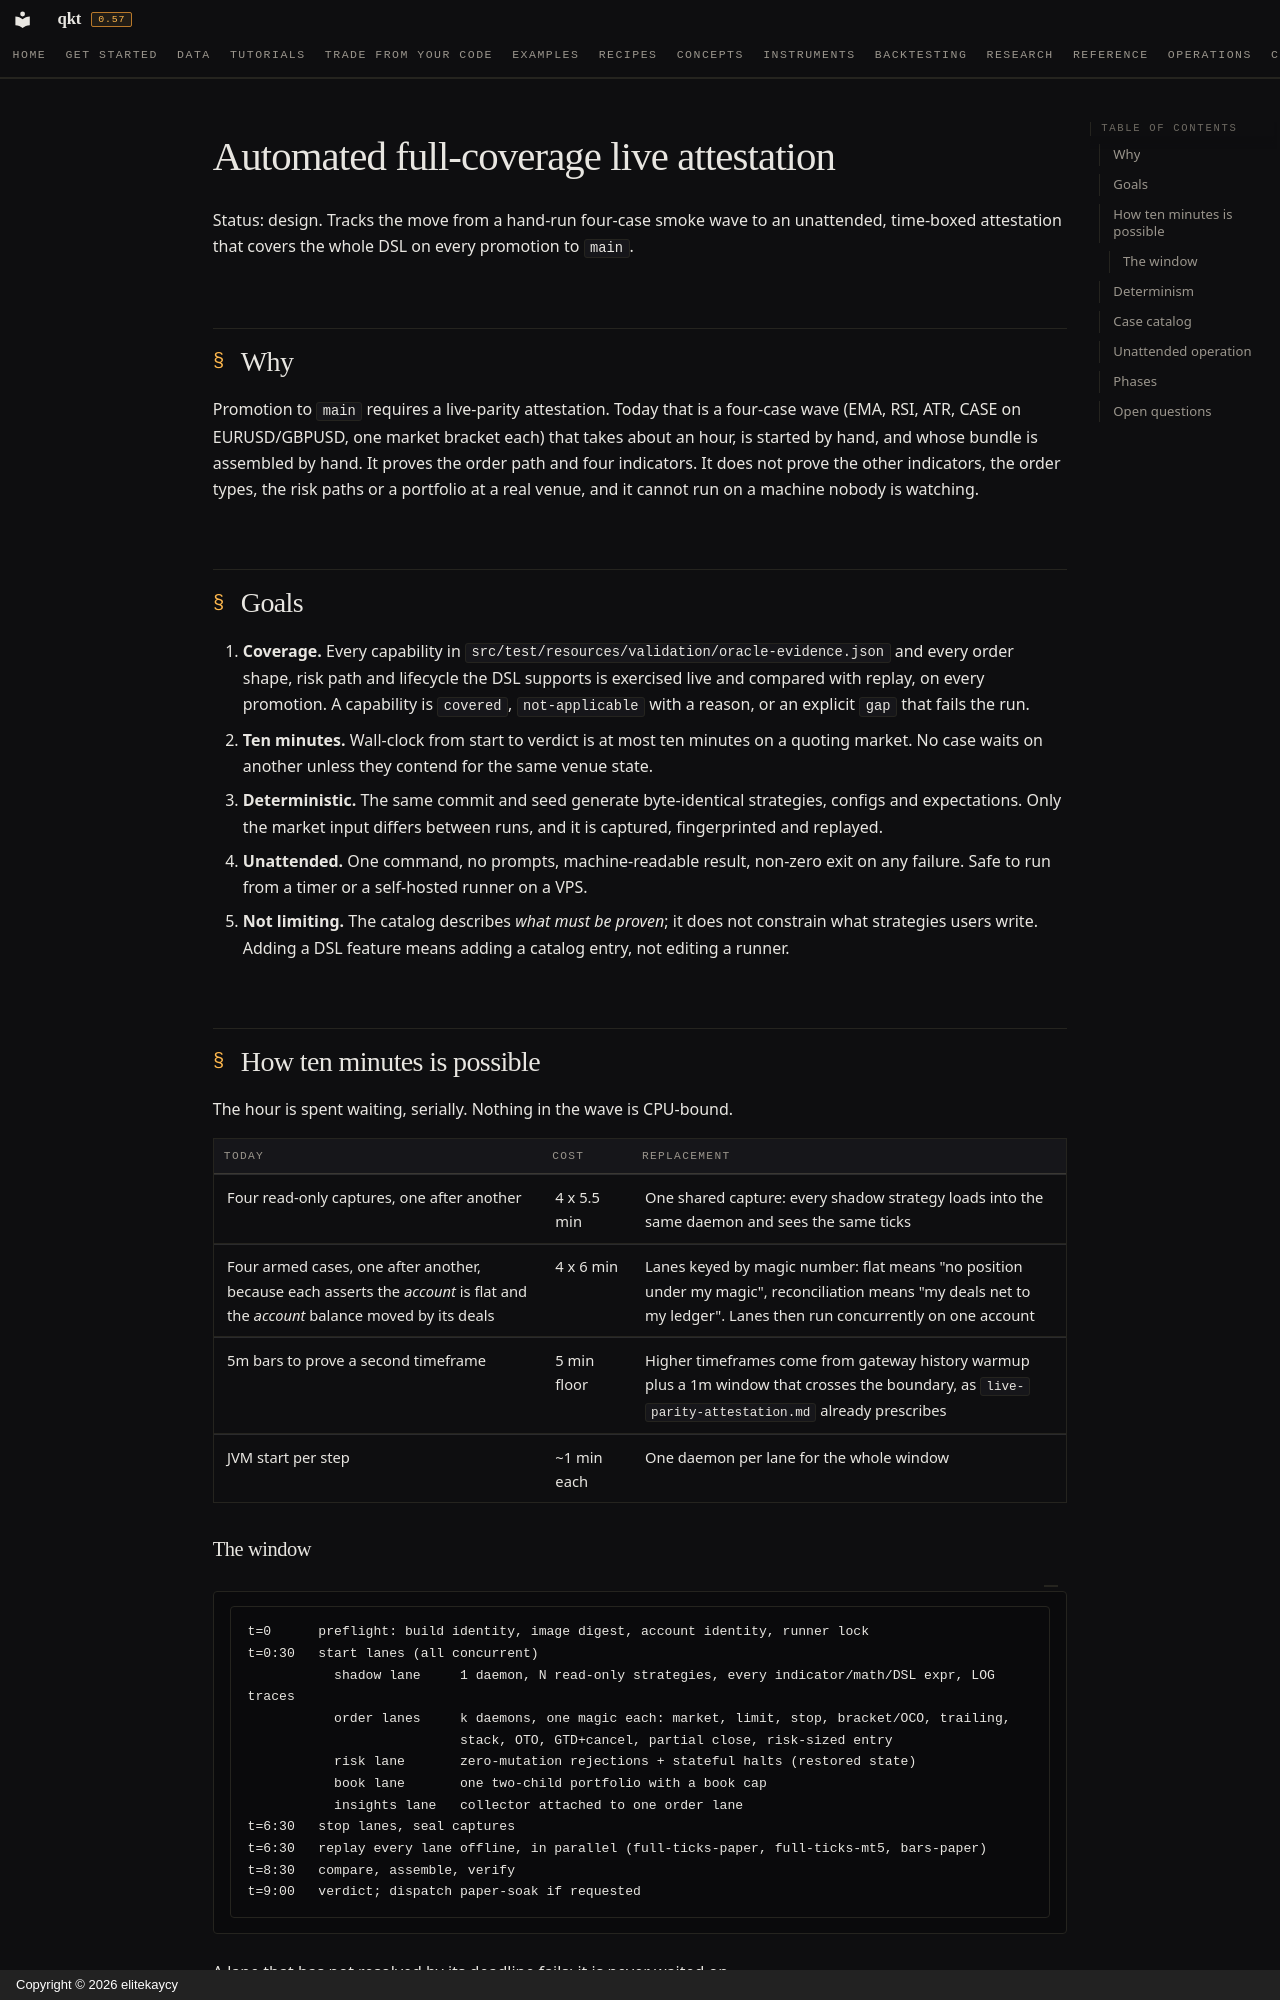

repository: elitekaycy/qkt · page: superpowers/specs/2026-09-20-automated-live-attestation-design/index.html · generator: mkdocs · copyright: Copyright © 2026 elitekaycy

# Automated full-coverage live attestation

Status: design. Tracks the move from a hand-run four-case smoke wave to an unattended,
time-boxed attestation that covers the whole DSL on every promotion to `main`.

## Why

Promotion to `main` requires a live-parity attestation. Today that is a four-case wave
(EMA, RSI, ATR, CASE on EURUSD/GBPUSD, one market bracket each) that takes about an hour,
is started by hand, and whose bundle is assembled by hand. It proves the order path and
four indicators. It does not prove the other indicators, the order types, the risk
paths or a portfolio at a real venue, and it cannot run on a machine nobody is watching.

## Goals

1. **Coverage.** Every capability in `src/test/resources/validation/oracle-evidence.json`
   and every order shape, risk path and lifecycle the DSL supports is exercised live and
   compared with replay, on every promotion. A capability is `covered`, `not-applicable`
   with a reason, or an explicit `gap` that fails the run.
2. **Ten minutes.** Wall-clock from start to verdict is at most ten minutes on a quoting
   market. No case waits on another unless they contend for the same venue state.
3. **Deterministic.** The same commit and seed generate byte-identical strategies,
   configs and expectations. Only the market input differs between runs, and it is
   captured, fingerprinted and replayed.
4. **Unattended.** One command, no prompts, machine-readable result, non-zero exit on any
   failure. Safe to run from a timer or a self-hosted runner on a VPS.
5. **Not limiting.** The catalog describes *what must be proven*; it does not constrain
   what strategies users write. Adding a DSL feature means adding a catalog entry, not
   editing a runner.

## How ten minutes is possible

The hour is spent waiting, serially. Nothing in the wave is CPU-bound.

| Today | Cost | Replacement |
|---|---|---|
| Four read-only captures, one after another | 4 x 5.5 min | One shared capture: every shadow strategy loads into the same daemon and sees the same ticks |
| Four armed cases, one after another, because each asserts the *account* is flat and the *account* balance moved by its deals | 4 x 6 min | Lanes keyed by magic number: flat means "no position under my magic", reconciliation means "my deals net to my ledger". Lanes then run concurrently on one account |
| 5m bars to prove a second timeframe | 5 min floor | Higher timeframes come from gateway history warmup plus a 1m window that crosses the boundary, as `live-parity-attestation.md` already prescribes |
| JVM start per step | ~1 min each | One daemon per lane for the whole window |
